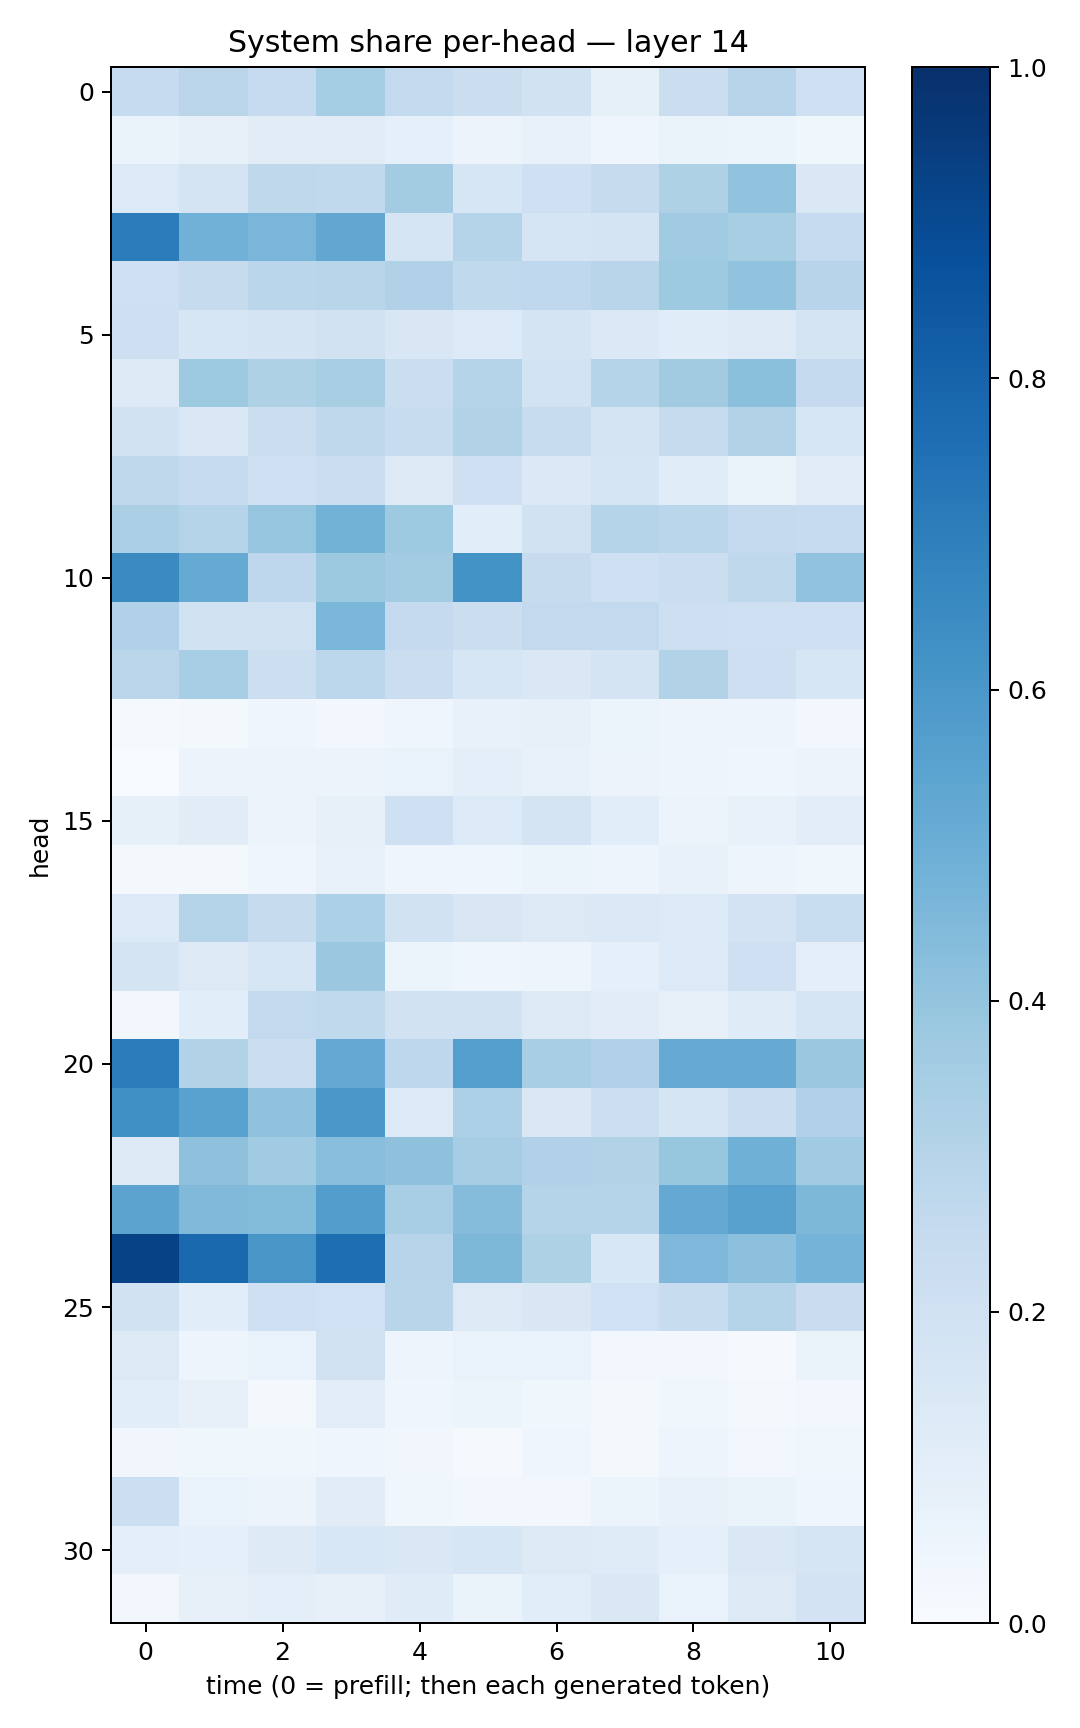

The data file committed next to this chart (first rows):
0.2491115, 0.2840706, 0.24876659, 0.35241663, 0.25506198, 0.22361003, 0.1949857, 0.08266999, 0.22533254, 0.29649884, 0.20920475
0.06307, 0.08161, 0.1131, 0.1112, 0.09305, 0.05575, 0.07316, 0.04481, 0.06409, 0.05974, 0.03808
0.1354, 0.1782, 0.2734, 0.2632, 0.359, 0.162, 0.2039, 0.2451, 0.3231, 0.4033, 0.1427
0.7069, 0.4843, 0.4641, 0.5311, 0.1649, 0.2996, 0.1677, 0.1786, 0.3643, 0.342, 0.2462
0.2064, 0.2455, 0.288, 0.2923, 0.317, 0.2635, 0.2659, 0.2891, 0.3744, 0.4058, 0.2938
0.2114, 0.1563, 0.1773, 0.1976, 0.1497, 0.1351, 0.1789, 0.1398, 0.1167, 0.1287, 0.1752
0.1297, 0.3721, 0.3218, 0.3411, 0.2257, 0.3022, 0.1859, 0.3, 0.3613, 0.4219, 0.2513
0.1907, 0.1423, 0.2239, 0.2727, 0.2404, 0.3114, 0.2349, 0.1791, 0.243, 0.3159, 0.1623
0.2731, 0.249, 0.2049, 0.2191, 0.1258, 0.2047, 0.1404, 0.1686, 0.1148, 0.06484, 0.1108
0.3344, 0.2978, 0.3965, 0.4799, 0.3743, 0.1084, 0.1893, 0.2976, 0.287, 0.2502, 0.2474
0.6519, 0.518, 0.2751, 0.3755, 0.3575, 0.6207, 0.2449, 0.2066, 0.2202, 0.2732, 0.4056
0.3169, 0.1911, 0.1983, 0.4604, 0.2523, 0.2211, 0.2596, 0.2613, 0.2134, 0.2103, 0.2044
0.2818, 0.3459, 0.2179, 0.2797, 0.2202, 0.1634, 0.1448, 0.173, 0.3147, 0.2121, 0.1585
0.008465, 0.02259, 0.04246, 0.0306, 0.04115, 0.07422, 0.08051, 0.05242, 0.05075, 0.05023, 0.02615
0.006922, 0.05815, 0.05519, 0.05748, 0.0669, 0.09825, 0.07209, 0.05819, 0.04918, 0.04009, 0.05587
0.08441, 0.1101, 0.05549, 0.08014, 0.2054, 0.134, 0.1728, 0.1078, 0.05848, 0.0711, 0.1022
0.01895, 0.01949, 0.04135, 0.0704, 0.0435, 0.04177, 0.05087, 0.04944, 0.07802, 0.04814, 0.03649
0.1359, 0.3026, 0.2427, 0.329, 0.1935, 0.1518, 0.1302, 0.137, 0.1362, 0.1834, 0.2305
0.1791, 0.1286, 0.1626, 0.3826, 0.05346, 0.04178, 0.04719, 0.09069, 0.1364, 0.2099, 0.09794
0.02405, 0.1062, 0.2592, 0.2633, 0.1897, 0.1952, 0.1309, 0.1123, 0.07913, 0.1184, 0.1649
0.7063, 0.315, 0.2237, 0.5224, 0.2759, 0.5673, 0.347, 0.3184, 0.5168, 0.5135, 0.3808
0.6327, 0.5542, 0.4093, 0.5977, 0.1337, 0.3285, 0.1437, 0.2178, 0.1643, 0.2247, 0.3201
0.131, 0.4118, 0.3656, 0.4261, 0.4107, 0.3509, 0.3184, 0.3136, 0.3936, 0.4884, 0.3642
0.5455, 0.4461, 0.4384, 0.5723, 0.3456, 0.4356, 0.2992, 0.3038, 0.5221, 0.5552, 0.4557
0.9281, 0.7789, 0.6036, 0.76, 0.2947, 0.455, 0.3206, 0.1556, 0.4529, 0.4145, 0.4763
0.1925, 0.1059, 0.2061, 0.2026, 0.2926, 0.1259, 0.1498, 0.2031, 0.2364, 0.3001, 0.2284
0.1286, 0.04849, 0.06763, 0.1961, 0.04707, 0.06856, 0.06959, 0.03073, 0.02362, 0.01049, 0.06384
0.1055, 0.082, 0.02148, 0.105, 0.04018, 0.06208, 0.0377, 0.01772, 0.03626, 0.01842, 0.03089
0.03245, 0.03634, 0.03877, 0.04585, 0.03497, 0.009079, 0.0399, 0.02113, 0.04692, 0.02844, 0.03647
0.2167, 0.06757, 0.05478, 0.1109, 0.03653, 0.02546, 0.02805, 0.05185, 0.07107, 0.0648, 0.0395
0.09536, 0.08594, 0.1215, 0.1556, 0.1428, 0.1593, 0.1293, 0.1196, 0.09147, 0.1471, 0.1707
0.02704, 0.07818, 0.09953, 0.07856, 0.1183, 0.06355, 0.1082, 0.1453, 0.06734, 0.1314, 0.1797
